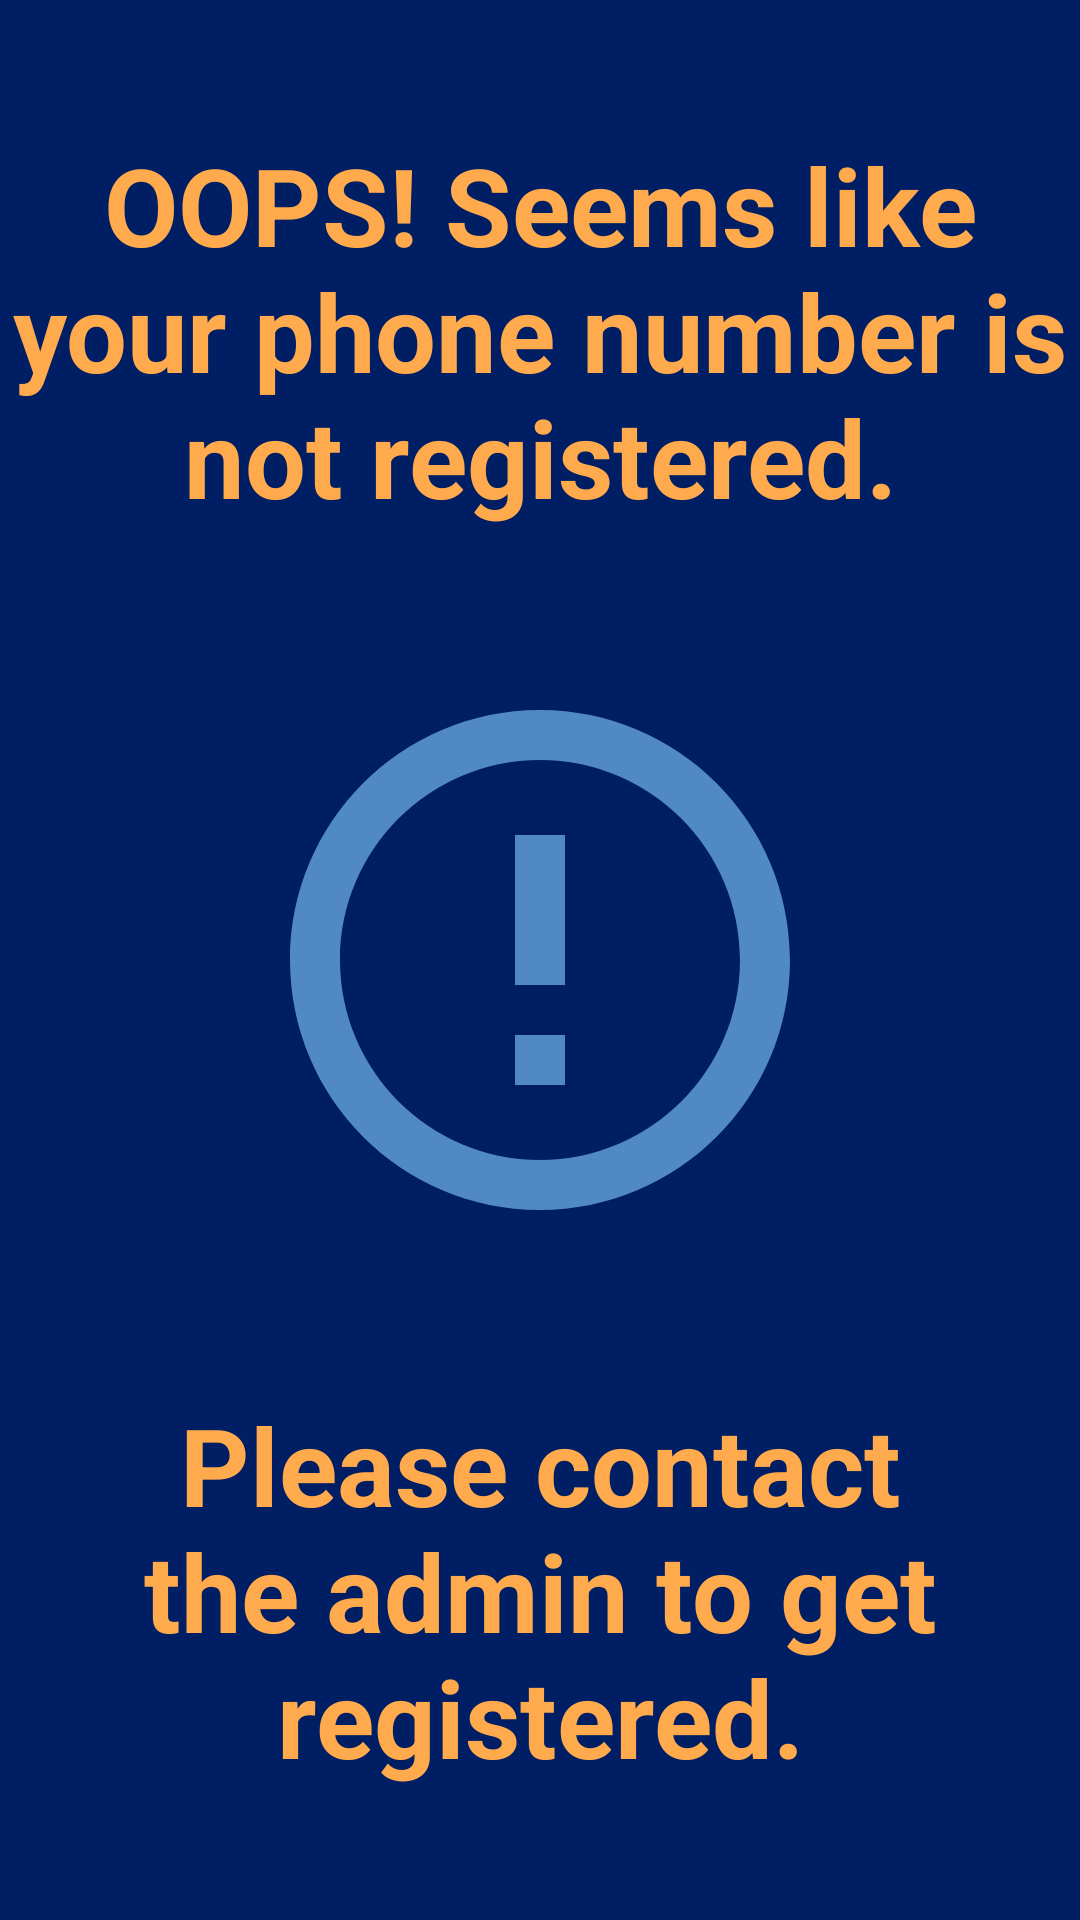

Produce the Android XML layout that renders to this screen, including the resource entries it uses.
<!-- AndroidManifest.xml: application theme Theme.EVotingApp -->
<!-- res/layout/activity_unregistered_voter.xml -->
<?xml version="1.0" encoding="utf-8"?>
<androidx.constraintlayout.widget.ConstraintLayout xmlns:android="http://schemas.android.com/apk/res/android"
    xmlns:app="http://schemas.android.com/apk/res-auto"
    xmlns:tools="http://schemas.android.com/tools"
    android:layout_width="match_parent"
    android:layout_height="match_parent"
    android:background="@color/green_bg"
    tools:context=".unregisteredVoter">

    <TextView
        android:id="@+id/textView4"
        android:layout_width="wrap_content"
        android:layout_height="wrap_content"
        android:layout_marginStart="16dp"
        android:layout_marginLeft="16dp"
        android:layout_marginEnd="16dp"
        android:layout_marginRight="16dp"
        android:gravity="center_horizontal"
        android:text="OOPS! Seems like your phone number is not registered."
        android:textAlignment="center"
        android:textColor="@color/blue_text"
        android:textSize="36sp"
        android:textStyle="bold"
        app:layout_constraintBottom_toTopOf="@id/error"
        app:layout_constraintEnd_toEndOf="parent"
        app:layout_constraintStart_toStartOf="parent"
        app:layout_constraintTop_toTopOf="parent" />

    <ImageView
        android:id="@+id/error"
        android:layout_width="200dp"
        android:layout_height="200dp"
        android:src="@drawable/ic_baseline_error_outline_24"
        app:layout_constraintBottom_toTopOf="@id/textView40"
        app:layout_constraintEnd_toEndOf="parent"
        app:layout_constraintStart_toStartOf="parent"
        app:layout_constraintTop_toBottomOf="@id/textView4"
        />

    <TextView
        android:id="@+id/textView40"
        android:layout_width="wrap_content"
        android:layout_height="wrap_content"
        android:gravity="center_horizontal"
        android:text="Please contact the admin to get    registered."
        android:textAlignment="center"
        android:textColor="@color/blue_text"
        android:textSize="36sp"
        android:textStyle="bold"
        app:layout_constraintBottom_toBottomOf="parent"
        app:layout_constraintEnd_toEndOf="parent"
        app:layout_constraintHorizontal_bias="0.0"
        app:layout_constraintStart_toStartOf="parent"
        app:layout_constraintTop_toBottomOf="@id/error" />
</androidx.constraintlayout.widget.ConstraintLayout>
<!-- resources referenced by this layout -->
<resources>
  <color name="blue_text">#FFFFAA4C</color>
  <color name="green_bg">#FF001E63</color>
  <!-- drawable ic_baseline_error_outline_24 (drawable) -->
  <vector xmlns:android="http://schemas.android.com/apk/res/android"
      android:width="24dp"
      android:height="24dp"
      android:viewportWidth="24"
      android:viewportHeight="24"
      android:tint="@color/off_white">
    <path
        android:fillColor="@color/blue_text"
        android:pathData="M11,15h2v2h-2zM11,7h2v6h-2zM11.99,2C6.47,2 2,6.48 2,12s4.47,10 9.99,10C17.52,22 22,17.52 22,12S17.52,2 11.99,2zM12,20c-4.42,0 -8,-3.58 -8,-8s3.58,-8 8,-8 8,3.58 8,8 -3.58,8 -8,8z"/>
  </vector>
  <style name="Theme.EVotingApp" parent="Theme.AppCompat.DayNight.NoActionBar">
          
          <item name="colorPrimary">@color/purple_500</item>
          <item name="colorPrimaryVariant">@color/purple_700</item>
          <item name="colorOnPrimary">@color/white</item>
          
          <item name="colorSecondary">@color/teal_200</item>
          <item name="colorSecondaryVariant">@color/teal_700</item>
          <item name="colorOnSecondary">@color/black</item>
          
          <item name="android:statusBarColor" tools:targetApi="l">?attr/colorPrimaryVariant</item>
          
      </style>
  <color name="off_white">#FF5089C6</color>
  <color name="purple_500">#FF6200EE</color>
  <color name="purple_700">#FF3700B3</color>
  <color name="white">#FFFFFFFF</color>
  <color name="teal_200">#FF03DAC5</color>
  <color name="teal_700">#FF018786</color>
  <color name="black">#FF000000</color>
</resources>
